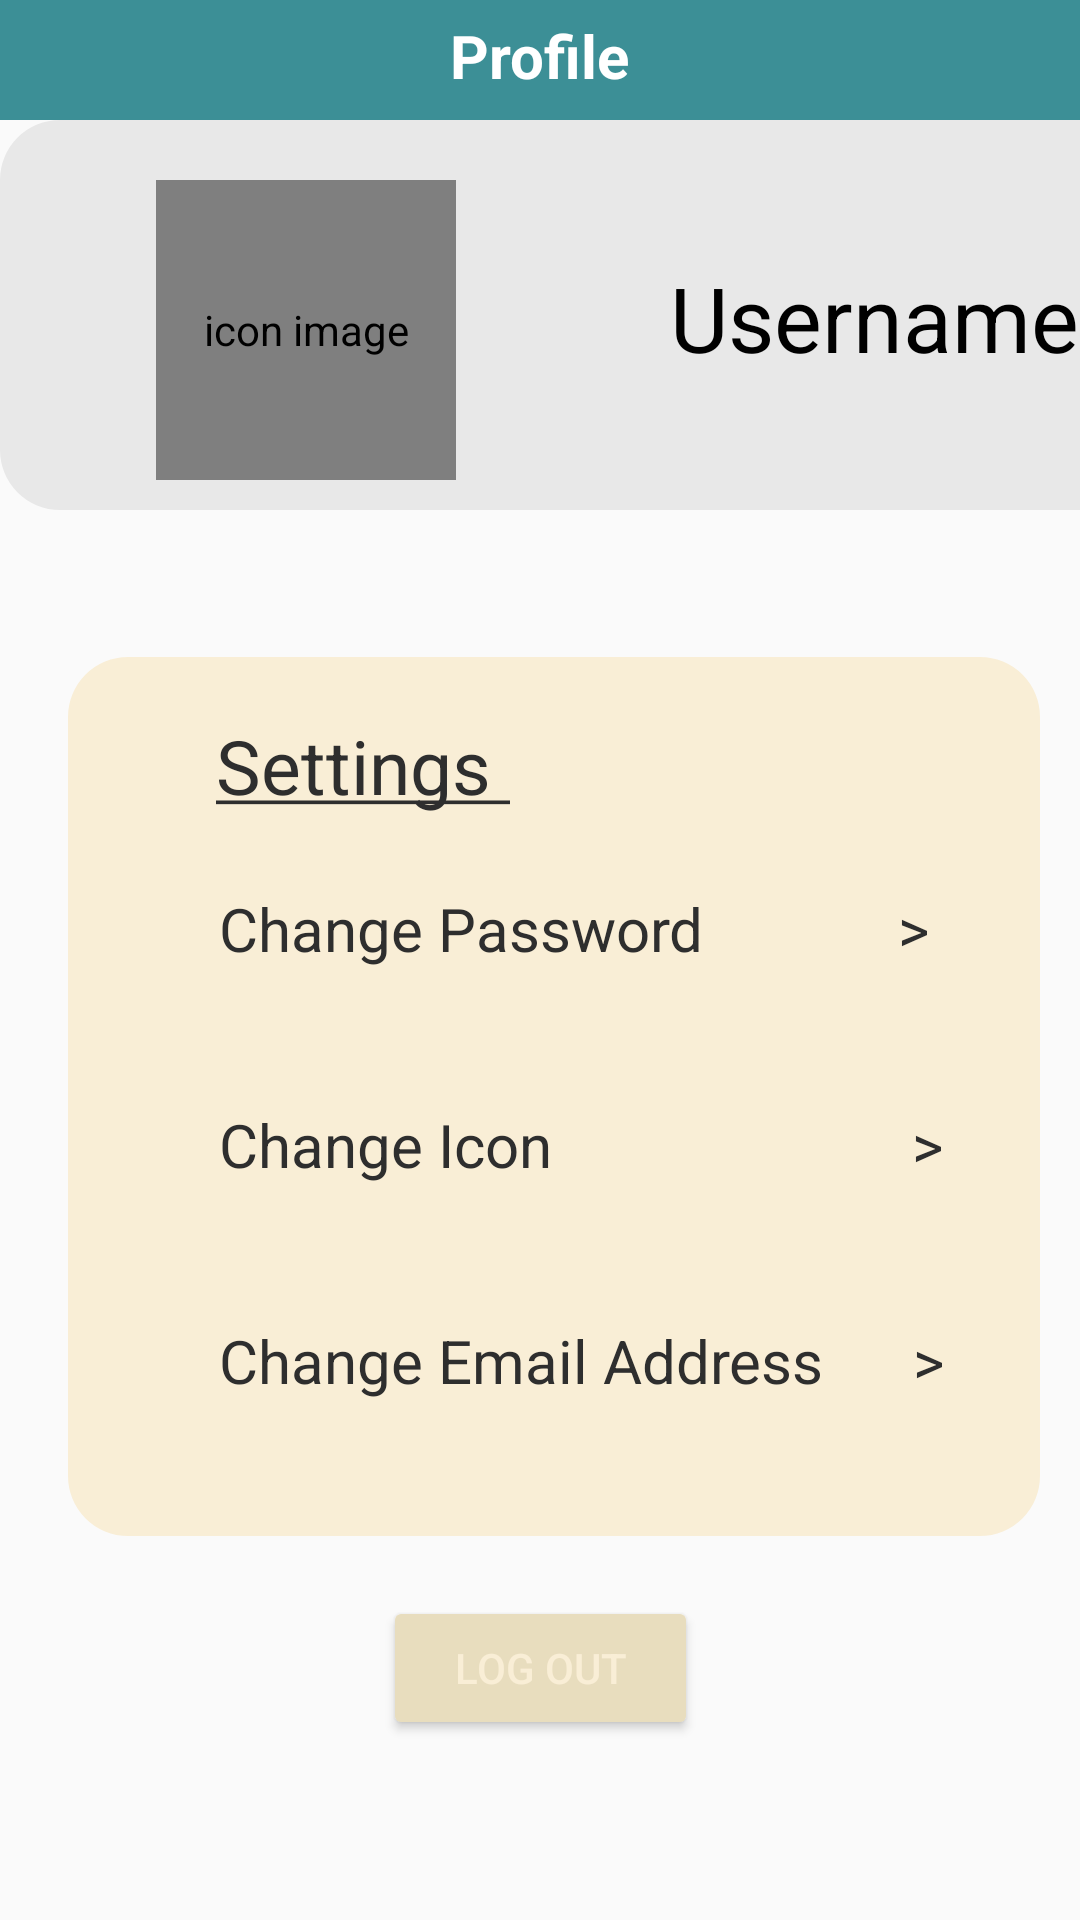

The Android layout XML behind this screen, and the referenced resources:
<!-- AndroidManifest.xml: application theme Theme.FarmEase -->
<!-- res/layout/fragment_profile.xml -->
<?xml version="1.0" encoding="utf-8"?>
<androidx.constraintlayout.widget.ConstraintLayout xmlns:android="http://schemas.android.com/apk/res/android"
    xmlns:app="http://schemas.android.com/apk/res-auto"
    xmlns:tools="http://schemas.android.com/tools"
    android:layout_width="match_parent"
    android:layout_height="match_parent"
    tools:context=".ProfileFragment"
    >

    <include
        android:id="@+id/include"
        layout="@layout/toolbar" />

    <com.google.android.material.imageview.ShapeableImageView
        android:id="@+id/imageView4"
        android:layout_width="413dp"
        android:layout_height="130dp"
        android:layout_marginTop="40dp"
        android:background="#E8E8E8"
        android:scaleType="fitXY"
        app:layout_constraintEnd_toEndOf="parent"
        app:layout_constraintHorizontal_bias="0.0"
        app:layout_constraintStart_toStartOf="parent"
        app:layout_constraintTop_toTopOf="parent"
        app:shapeAppearanceOverlay="@style/roundImage" />

    <com.google.android.material.imageview.ShapeableImageView
        android:id="@+id/logout"
        android:layout_width="324dp"
        android:layout_height="293dp"
        android:layout_marginBottom="128dp"
        android:adjustViewBounds="true"
        android:background="#F9EED6"
        android:scaleType="fitXY"
        app:shapeAppearanceOverlay="@style/roundImage"
        app:layout_constraintBottom_toBottomOf="parent"
        app:layout_constraintEnd_toEndOf="parent"
        app:layout_constraintHorizontal_bias="0.632"
        app:layout_constraintStart_toStartOf="parent" />

    <androidx.appcompat.widget.AppCompatButton
        android:id="@+id/logOutButton"
        android:layout_width="105dp"
        android:layout_height="0dp"
        android:layout_marginBottom="60dp"
        android:backgroundTint="#E8DDBE"
        android:text="Log Out"
        android:textColor="#F9EED6"
        app:layout_constraintBottom_toBottomOf="parent"
        app:layout_constraintEnd_toEndOf="parent"
        app:layout_constraintStart_toStartOf="parent" />

    <TextView
        android:id="@+id/textView5"
        android:layout_width="202dp"
        android:layout_height="0dp"
        android:layout_marginStart="72dp"
        android:layout_marginBottom="368dp"

        android:text="@string/settings_text"
        android:textColor="#2E2E2E"
        android:textSize="25sp"
        app:layout_constraintBottom_toBottomOf="parent"
        app:layout_constraintStart_toStartOf="parent" />

    <TextView
        android:id="@+id/textViewChangePassword"
        android:layout_width="261dp"
        android:layout_height="52dp"
        android:layout_marginStart="73dp"
        android:layout_marginTop="24dp"
        android:layout_marginEnd="96dp"
        android:onClick="changePassword"
        android:text="Change Password             >"
        android:textColor="#2E2E2E"
        android:textSize="20sp"
        app:layout_constraintEnd_toEndOf="parent"
        app:layout_constraintHorizontal_bias="0.0"
        app:layout_constraintStart_toStartOf="parent"
        app:layout_constraintTop_toBottomOf="@+id/textView5" />

    <TextView
        android:id="@+id/textViewChangeIcon"
        android:layout_width="263dp"
        android:layout_height="48dp"
        android:layout_marginStart="73dp"
        android:layout_marginTop="20dp"
        android:layout_marginEnd="97dp"
        android:onClick="changeIcon"
        android:text="Change Icon                        >"
        android:textColor="#2E2E2E"
        android:textSize="20sp"
        app:layout_constraintEnd_toEndOf="parent"
        app:layout_constraintHorizontal_bias="0.0"
        app:layout_constraintStart_toStartOf="parent"
        app:layout_constraintTop_toBottomOf="@+id/textViewChangePassword" />

    <TextView
        android:id="@+id/textViewChangeEmail"
        android:layout_width="259dp"
        android:layout_height="51dp"
        android:layout_marginStart="73dp"
        android:layout_marginTop="24dp"
        android:layout_marginEnd="96dp"
        android:onClick="changeEmail"
        android:text="Change Email Address      >"
        android:textColor="#2E2E2E"
        android:textSize="20sp"
        app:layout_constraintEnd_toEndOf="parent"
        app:layout_constraintHorizontal_bias="0.0"
        app:layout_constraintStart_toStartOf="parent"
        app:layout_constraintTop_toBottomOf="@+id/textViewChangeIcon" />

    <TextView
        android:id="@+id/userName"
        android:layout_width="175dp"
        android:layout_height="52dp"
        android:layout_marginStart="204dp"
        android:layout_marginTop="40dp"
        android:gravity="center"
        android:text="Username"
        android:textColor="@color/black"
        android:textSize="30sp"
        app:layout_constraintStart_toStartOf="parent"
        app:layout_constraintTop_toBottomOf="@+id/include" />

    <de.hdodenhof.circleimageview.CircleImageView
        android:id="@+id/imageProfile"
        android:layout_width="100dp"
        android:layout_height="100dp"
        android:layout_marginStart="52dp"
        android:layout_marginTop="20dp"
        android:contentDescription="@string/content_desc_icon_image"
        android:src="@drawable/logo2"
        android:visibility="visible"
        app:civ_border_color="@android:color/darker_gray"
        app:civ_border_width="2dp"
        app:layout_constraintStart_toStartOf="parent"
        app:layout_constraintTop_toBottomOf="@+id/include" />

</androidx.constraintlayout.widget.ConstraintLayout>
<!-- res/layout/toolbar.xml (included above) -->
<?xml version="1.0" encoding="utf-8"?>
<androidx.constraintlayout.widget.ConstraintLayout xmlns:android="http://schemas.android.com/apk/res/android"
    xmlns:app="http://schemas.android.com/apk/res-auto"
    xmlns:tools="http://schemas.android.com/tools"
    android:layout_width="match_parent"
    android:layout_height="wrap_content"
    android:background="@color/app_theme"
    android:padding="5dp">

    <TextView
        android:id="@+id/toolbar_text"
        android:layout_width="wrap_content"
        android:layout_height="30dp"
        android:text="Profile"
        android:textColor="@color/white"
        android:textSize="20dp"
        android:textStyle="bold"
        app:layout_constraintEnd_toEndOf="parent"
        app:layout_constraintStart_toStartOf="parent"
        app:layout_constraintTop_toTopOf="parent" />

</androidx.constraintlayout.widget.ConstraintLayout>
<!-- resources referenced by this layout -->
<resources>
  <color name="app_theme">#3C8F96</color>
  <color name="black">#FF000000</color>
  <color name="white">#FFFFFFFF</color>
  <!-- drawable logo2: png bitmap (drawable, 39722 bytes) -->
  <string name="content_desc_icon_image">icon image</string>
  <string name="settings_text"><u>Settings                                                                                                  </u></string>
  <style name="roundImage" parent="">
  		<item name="cornerFamily">rounded</item>
  		<item name="cornerSize">20dp</item>
  		<item name="color">@color/white</item>
  	</style>
  <style name="Theme.FarmEase" parent="Theme.AppCompat.Light.NoActionBar">
          
          <item name="colorPrimary">@color/app_theme</item>
          <item name="colorPrimaryVariant">@color/app_theme</item>
          <item name="colorOnPrimary">@color/white</item>
          
          <item name="colorSecondary">@color/teal_200</item>
          <item name="colorSecondaryVariant">@color/teal_700</item>
          <item name="colorOnSecondary">@color/black</item>
          
          <item name="android:statusBarColor">?attr/colorPrimaryVariant</item>
          
      </style>
  <color name="teal_200">#FF03DAC5</color>
  <color name="teal_700">#FF018786</color>
</resources>
